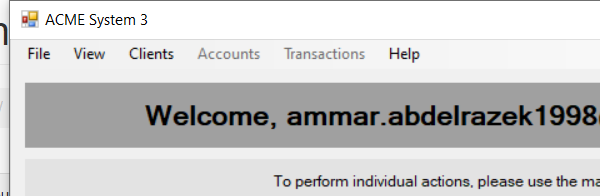
Task: Robotic Enterprise Framework
Workflow: ACME_DesktopApp_OpenSearchClientByIDPage

Step 1 [try]: Attach Window 'acme-system3.exe ACME' on 'Dashboard' (acme-system3.exe)

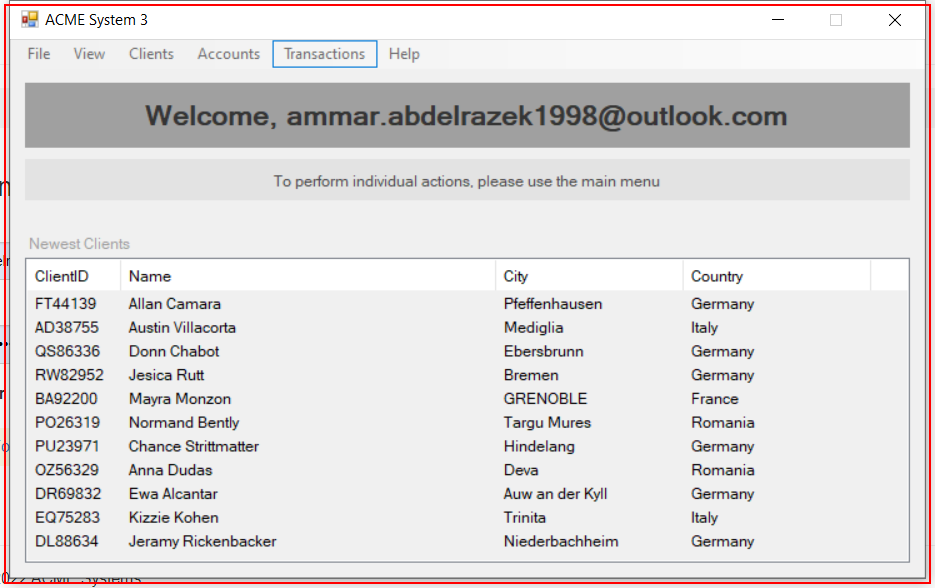
Step 2 [try]: Activate 'acme-system3.exe ACME'

Step 3: click on the menu item 'Clients' (no picture)

Step 4: click on the menu item 'Search For Client' (no picture)

Step 5: click on the menu item 'By Client ID' (no picture)

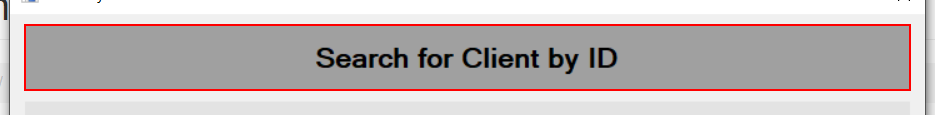
Step 6 [try]: find 'label3' (acme-system3.exe)